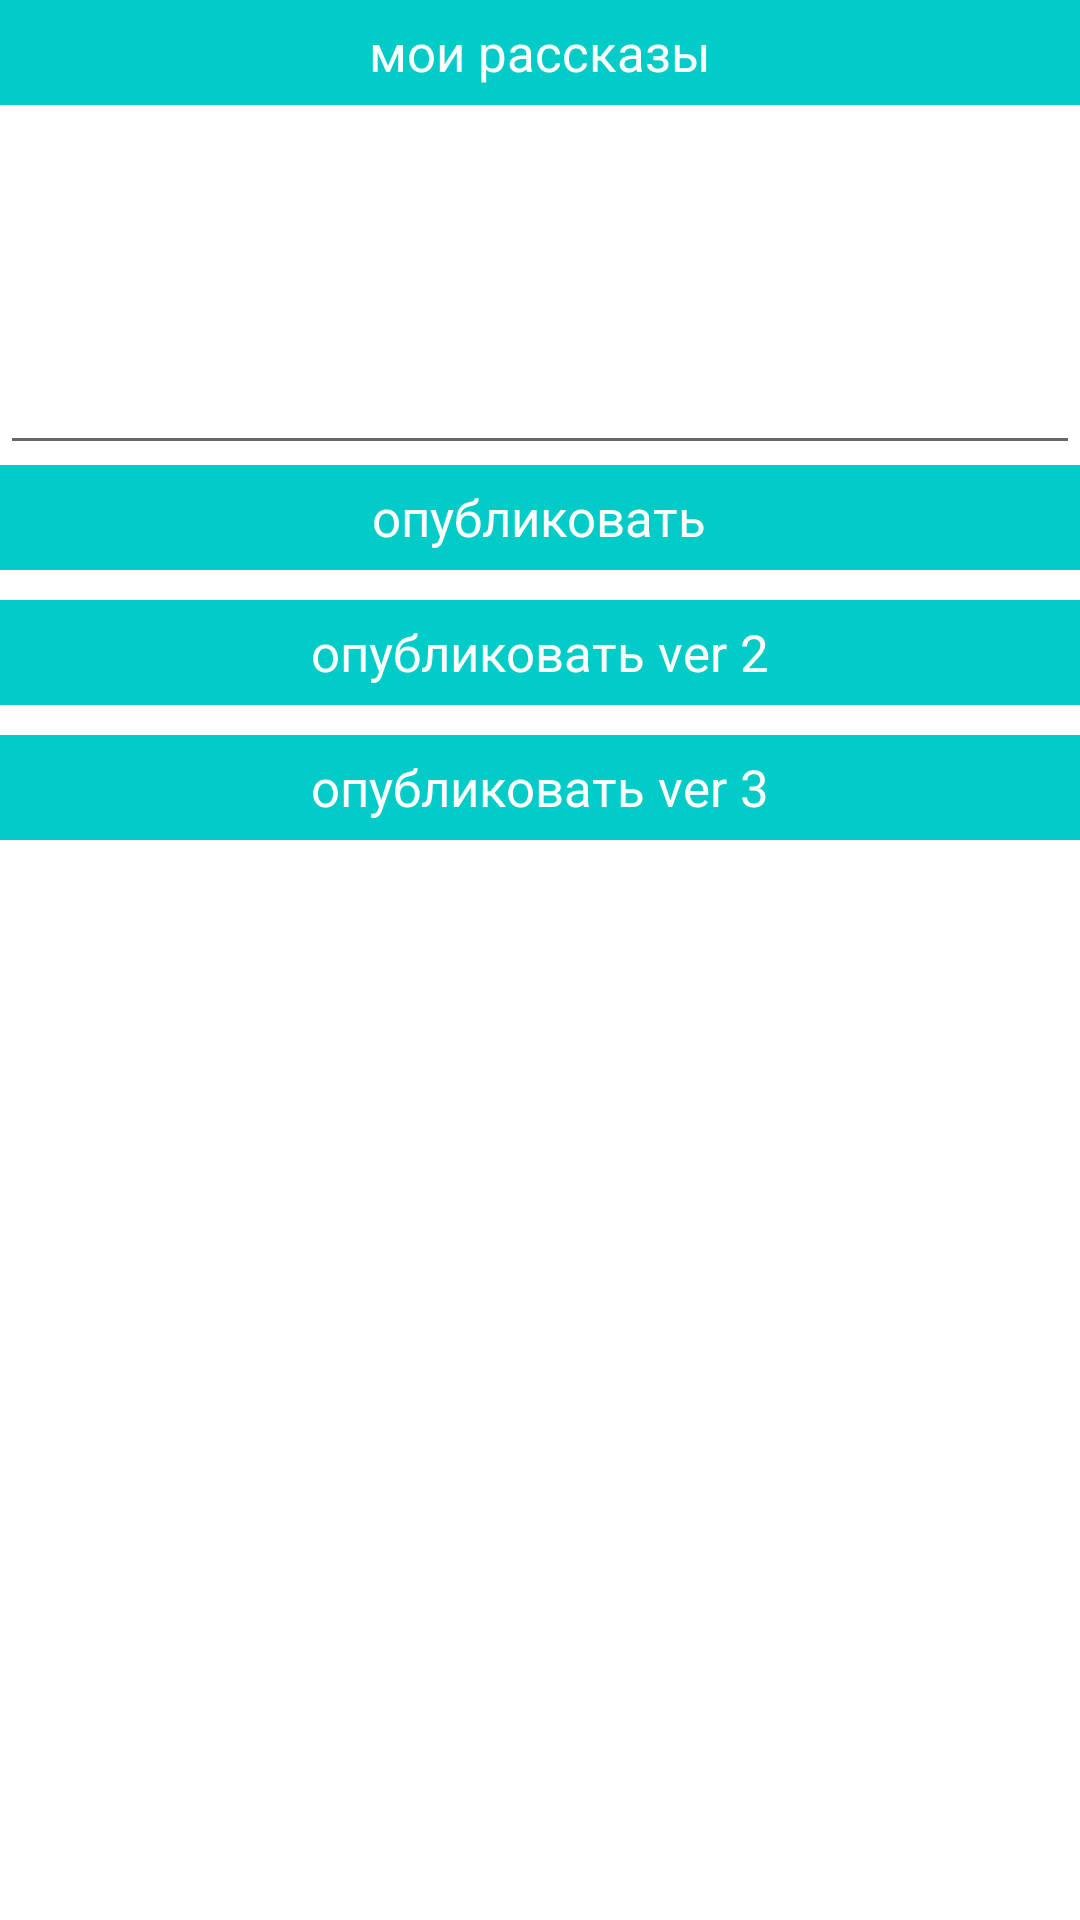

This screen was rendered from an Android layout file. Write that file and the resources it references.
<!-- AndroidManifest.xml: application theme Theme.Kaizer -->
<!-- res/layout/add_stories.xml -->
<?xml version="1.0" encoding="utf-8"?>
<RelativeLayout xmlns:android="http://schemas.android.com/apk/res/android"
    xmlns:app="http://schemas.android.com/apk/res-auto"
    xmlns:tools="http://schemas.android.com/tools"
    android:layout_width="match_parent"
    android:layout_height="match_parent"
    tools:context=".addStories">

    <LinearLayout
        android:layout_width="match_parent"
        android:layout_height="match_parent"
        android:orientation="vertical">

        <LinearLayout
            android:layout_width="match_parent"
            android:layout_height="35dp"
            android:background="@drawable/vibostyle"
            android:gravity="center"
            android:orientation="horizontal">

            <TextView
                android:layout_width="wrap_content"
                android:layout_height="wrap_content"
                android:gravity="center"
                android:text="мои рассказы"

                android:textColor="@color/white"
                android:textSize="17sp" />

        </LinearLayout>

        <ScrollView
            android:id="@+id/svtxt"
            android:layout_width="match_parent"
            android:layout_height="wrap_content">

            <LinearLayout
                android:layout_width="match_parent"
                android:layout_height="wrap_content"
                android:orientation="vertical">

                <EditText
                    android:id="@+id/editTextTextMultiLine"
                    android:layout_width="match_parent"
                    android:layout_height="wrap_content"
                    android:ems="10"
                    android:minHeight="120dp"
                    android:gravity="start|top"
                    android:inputType="textCapSentences|textMultiLine" />


            </LinearLayout>
        </ScrollView>

        <LinearLayout
            android:id="@+id/save_stories"
            android:layout_width="match_parent"
            android:layout_height="35dp"
            android:layout_below="@id/svtxt"
            android:background="@drawable/vibostyle"
            android:gravity="center"
            android:orientation="horizontal">

            <TextView
                android:layout_width="wrap_content"
                android:layout_height="wrap_content"
                android:gravity="bottom"
                android:text="опубликовать"
                android:textColor="@color/white"
                android:textSize="17sp" />

        </LinearLayout>

        <LinearLayout
            android:id="@+id/save_stories2"
            android:layout_width="match_parent"
            android:layout_height="35dp"
            android:layout_below="@id/save_stories"
            android:layout_marginTop="10dp"
            android:background="@drawable/vibostyle"
            android:gravity="center"
            android:orientation="horizontal">

            <TextView
                android:layout_width="wrap_content"
                android:layout_height="wrap_content"
                android:gravity="bottom"
                android:text="опубликовать ver 2"
                android:textColor="@color/white"
                android:textSize="17sp" />

        </LinearLayout>

        <LinearLayout
            android:id="@+id/save_stories3"
            android:layout_width="match_parent"
            android:layout_height="35dp"
            android:layout_below="@id/save_stories"
            android:layout_marginTop="10dp"
            android:background="@drawable/vibostyle"
            android:gravity="center"
            android:orientation="horizontal">

            <TextView
                android:layout_width="wrap_content"
                android:layout_height="wrap_content"
                android:gravity="bottom"
                android:text="опубликовать ver 3"
                android:textColor="@color/white"
                android:textSize="17sp" />

        </LinearLayout>


    </LinearLayout>

</RelativeLayout>
<!-- resources referenced by this layout -->
<resources>
  <color name="white">#FFFFFFFF</color>
  <!-- drawable vibostyle (drawable-v24) -->
  <?xml version="1.0" encoding="utf-8"?>
  <shape xmlns:android="http://schemas.android.com/apk/res/android">
  
      <gradient
          android:startColor="@color/vibobackground"
          android:endColor="@color/vibobackground"/>
  
  </shape>
  <style name="Theme.Kaizer" parent="Theme.MaterialComponents.DayNight.NoActionBar">
          
          <item name="colorPrimary">@color/purple_500</item>
          <item name="colorPrimaryVariant">@color/purple_700</item>
          <item name="colorOnPrimary">@color/white</item>
          
          <item name="colorSecondary">@color/teal_200</item>
          <item name="colorSecondaryVariant">@color/teal_700</item>
          <item name="colorOnSecondary">@color/black</item>
          
          <item name="android:statusBarColor" tools:targetApi="l">?attr/colorPrimaryVariant</item>
          
  
          <item name="android:windowFullscreen">true</item>
      </style>
  <color name="vibobackground">#03cbc8</color>
  <color name="purple_500">#FF6200EE</color>
  <color name="purple_700">#FF3700B3</color>
  <color name="teal_200">#FF03DAC5</color>
  <color name="teal_700">#FF018786</color>
  <color name="black">#FF000000</color>
</resources>
